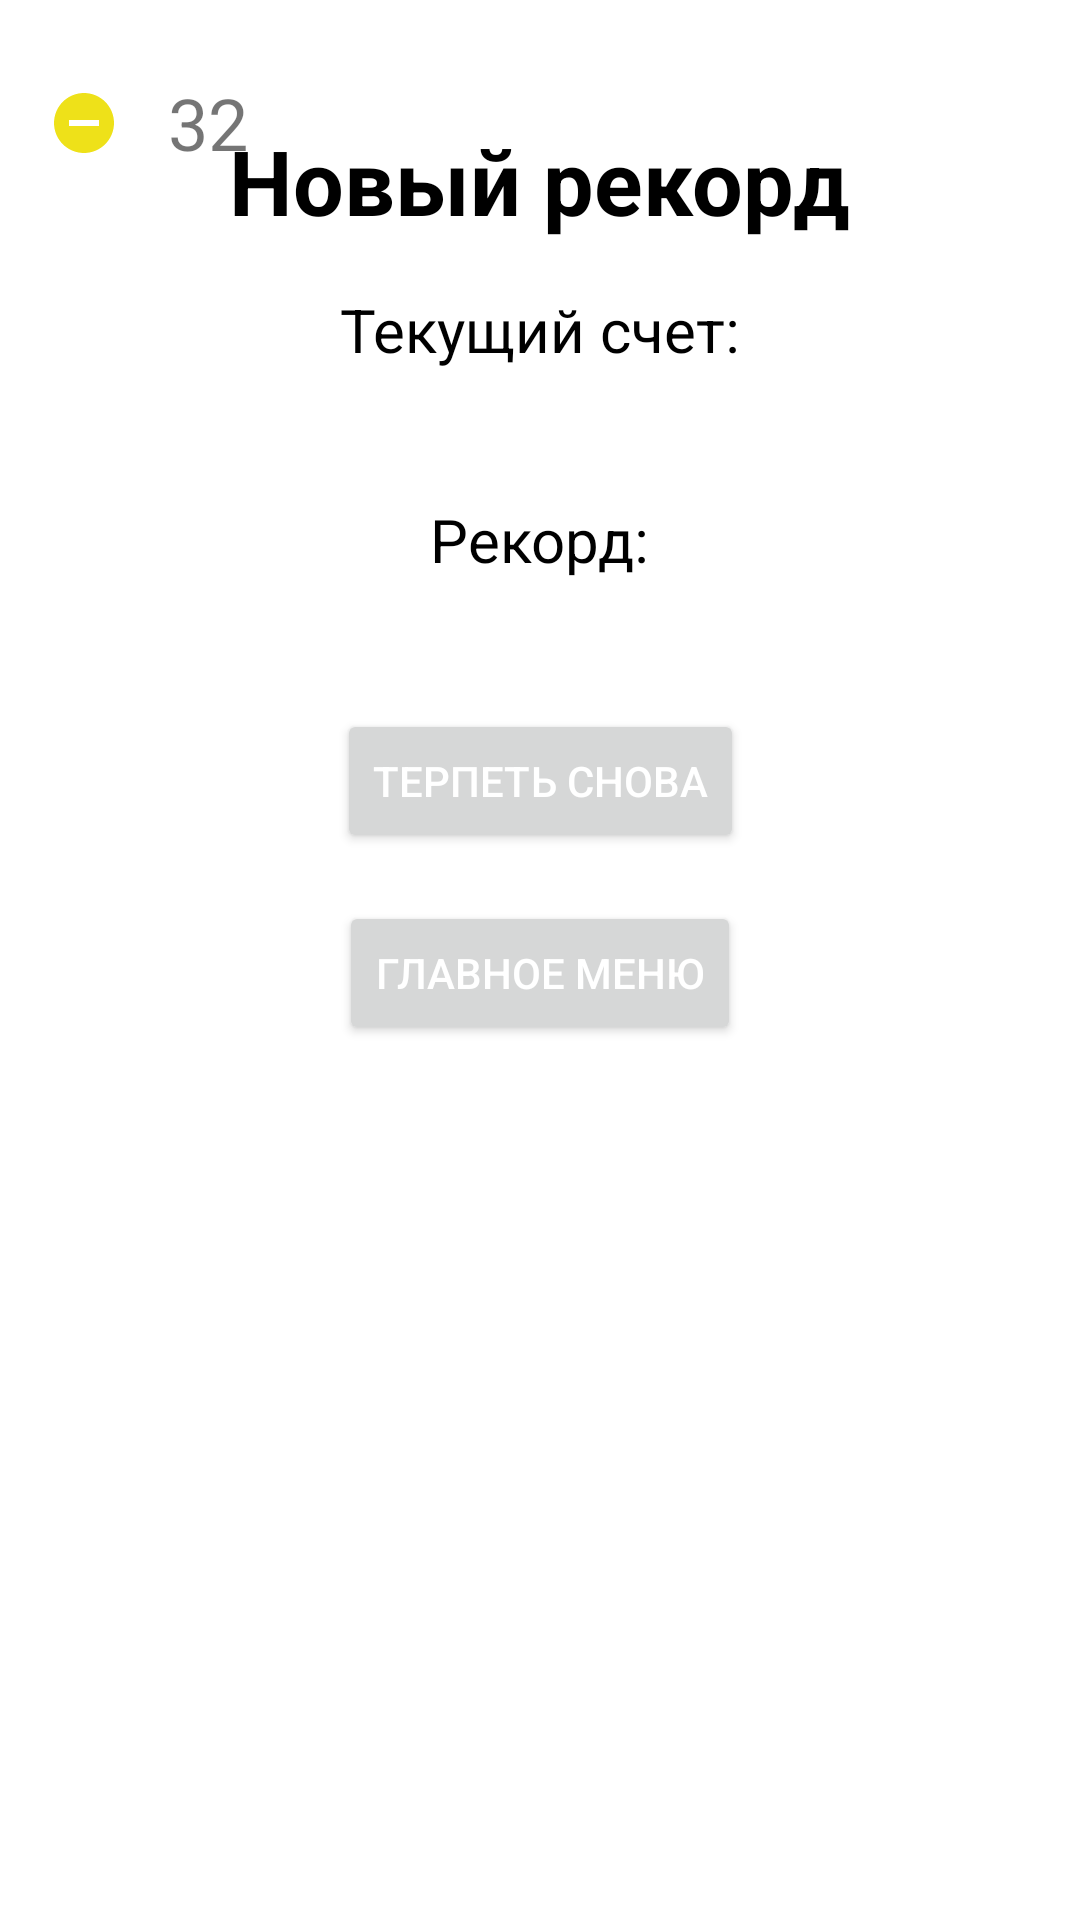

Reconstruct the res/layout file that produces this screen, plus the resources it refers to.
<!-- AndroidManifest.xml: application theme Theme.Terpila -->
<!-- res/layout/fragment_games_result.xml -->
<?xml version="1.0" encoding="utf-8"?>
<androidx.constraintlayout.widget.ConstraintLayout xmlns:android="http://schemas.android.com/apk/res/android"
    xmlns:app="http://schemas.android.com/apk/res-auto"
    android:layout_width="match_parent"
    android:layout_height="match_parent">

    <TextView
        android:id="@+id/currentScore"
        android:layout_width="wrap_content"
        android:layout_height="wrap_content"
        android:layout_marginTop="16dp"
        android:text="@string/current_score"
        android:textColor="@color/black"
        android:textSize="20sp"
        app:layout_constraintEnd_toEndOf="parent"
        app:layout_constraintStart_toStartOf="parent"
        app:layout_constraintTop_toBottomOf="@id/newRecord" />

    <TextView
        android:id="@+id/currentScoreText"
        android:layout_width="wrap_content"
        android:layout_height="wrap_content"
        android:gravity="center"
        android:textColor="@color/black"
        android:textSize="20sp"
        app:layout_constraintEnd_toEndOf="parent"
        app:layout_constraintStart_toStartOf="parent"
        app:layout_constraintTop_toBottomOf="@id/currentScore" />

    <TextView
        android:id="@+id/recordTv"
        android:layout_width="wrap_content"
        android:layout_height="wrap_content"
        android:layout_marginTop="16dp"
        android:text="@string/record"
        android:textColor="@color/black"
        android:textSize="20sp"
        app:layout_constraintEnd_toEndOf="parent"
        app:layout_constraintStart_toStartOf="parent"
        app:layout_constraintTop_toBottomOf="@id/currentScoreText" />

    <TextView
        android:id="@+id/recordText"
        android:layout_width="wrap_content"
        android:layout_height="wrap_content"
        android:gravity="center"
        android:textColor="@color/black"
        android:textSize="20sp"
        app:layout_constraintEnd_toEndOf="parent"
        app:layout_constraintStart_toStartOf="parent"
        app:layout_constraintTop_toBottomOf="@id/recordTv" />

    <TextView
        android:id="@+id/newRecord"
        android:layout_width="wrap_content"
        android:layout_height="wrap_content"
        android:layout_marginTop="40dp"
        android:text="@string/new_record"
        android:textColor="@color/black"
        android:textSize="30sp"
        android:textStyle="bold"
        app:layout_constraintEnd_toEndOf="parent"
        app:layout_constraintStart_toStartOf="parent"
        app:layout_constraintTop_toTopOf="parent" />

    <TextView
        android:id="@+id/coins_Tv"
        android:layout_width="wrap_content"
        android:layout_height="50dp"
        android:layout_marginStart="16dp"
        android:layout_marginTop="16dp"
        android:drawablePadding="16dp"
        android:gravity="center"
        android:text="32"
        android:textSize="24sp"
        app:drawableStartCompat="@drawable/ic_baseline_remove_circle_24"
        app:layout_constraintStart_toStartOf="parent"
        app:layout_constraintTop_toTopOf="parent" />

    <androidx.appcompat.widget.AppCompatButton
        android:id="@+id/tryAgain"
        android:layout_width="wrap_content"
        android:layout_height="wrap_content"
        android:layout_marginTop="16dp"
        android:text="Терпеть снова"
        android:textColor="@color/white"
        app:layout_constraintEnd_toEndOf="parent"
        app:layout_constraintStart_toStartOf="parent"
        app:layout_constraintTop_toBottomOf="@id/recordText" />

    <androidx.appcompat.widget.AppCompatButton
        android:id="@+id/menu"
        android:layout_width="wrap_content"
        android:layout_height="wrap_content"
        android:layout_marginTop="16dp"
        android:text="@string/go_to_menu"
        android:textColor="@color/white"
        app:layout_constraintEnd_toEndOf="parent"
        app:layout_constraintStart_toStartOf="parent"
        app:layout_constraintTop_toBottomOf="@id/tryAgain" />

</androidx.constraintlayout.widget.ConstraintLayout>
<!-- resources referenced by this layout -->
<resources>
  <!-- drawable ic_baseline_remove_circle_24 (drawable) -->
  <vector xmlns:android="http://schemas.android.com/apk/res/android"
      android:width="24dp"
      android:height="24dp"
      android:tint="#EEE119"
      android:viewportWidth="24"
      android:viewportHeight="24">
      <path
          android:fillColor="@android:color/white"
          android:pathData="M12,2C6.48,2 2,6.48 2,12s4.48,10 10,10 10,-4.48 10,-10S17.52,2 12,2zM17,13L7,13v-2h10v2z" />
  </vector>
  <string name="current_score">Текущий счет:</string>
  <string name="go_to_menu">Главное меню</string>
  <string name="new_record">Новый рекорд</string>
  <string name="record">Рекорд:</string>
  <style name="Theme.Terpila" parent="Theme.MaterialComponents.DayNight.DarkActionBar">
          
          <item name="colorPrimary">@color/purple_500</item>
          <item name="colorPrimaryVariant">@color/purple_700</item>
          <item name="colorOnPrimary">@color/white</item>
          
          <item name="colorSecondary">@color/teal_200</item>
          <item name="colorSecondaryVariant">@color/teal_700</item>
          <item name="colorOnSecondary">@color/black</item>
          <item name="android:windowFullscreen">true</item>
          <item name="windowActionBar">false</item>
          <item name="windowNoTitle">true</item>
          
          <item name="android:statusBarColor" tools:targetApi="l">?attr/colorPrimaryVariant</item>
          
      </style>
  <!-- not gathered from this repository: default colours our renderer supplied (Android Studio template values) -->
  <color name="purple_500">#FF6200EE</color>
  <color name="purple_700">#FF3700B3</color>
  <color name="teal_200">#FF03DAC5</color>
  <color name="teal_700">#FF018786</color>
  <color name="black">#FF000000</color>
  <color name="white">#FFFFFFFF</color>
</resources>
